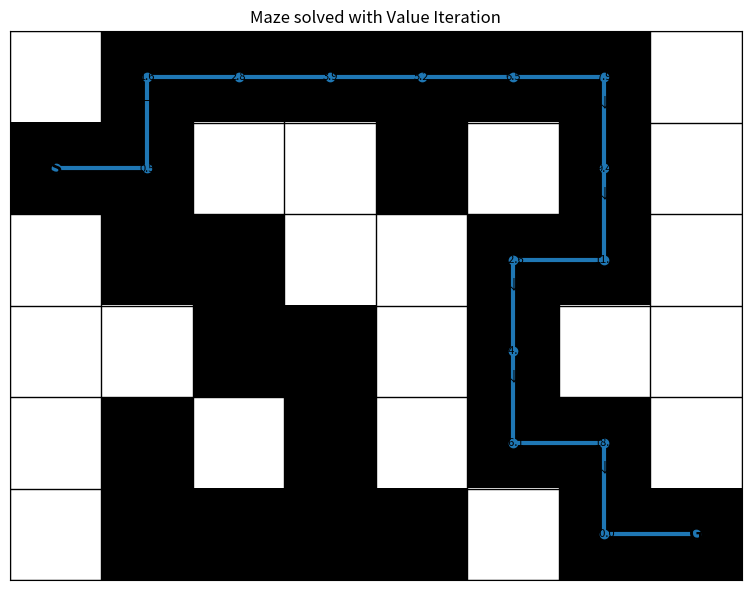

Source code (Python):
import numpy as np
import matplotlib.pyplot as plt

# 0 = wall, 1 = free cell
# Hand-transcribed from the maze image.
maze = np.array([
    [0, 1, 1, 1, 1, 1, 1, 0],
    [1, 1, 0, 0, 1, 0, 1, 0],
    [0, 1, 1, 0, 0, 1, 1, 0],
    [0, 0, 1, 1, 0, 1, 0, 0],
    [0, 1, 0, 1, 0, 1, 1, 0],
    [0, 1, 1, 1, 1, 0, 1, 1],
], dtype=int)

start = (1, 0)   # row, col
goal = (5, 7)    # row, col

actions = {
    "U": (-1, 0),
    "D": (1, 0),
    "L": (0, -1),
    "R": (0, 1),
}

gamma = 0.95
step_reward = -1.0
goal_reward = 20.0
theta = 1e-8


def in_bounds(r, c):
    return 0 <= r < maze.shape[0] and 0 <= c < maze.shape[1]


def is_free(state):
    r, c = state
    return maze[r, c] == 1


def is_terminal(state):
    return state == goal


def next_state(state, action):
    if is_terminal(state):
        return state

    r, c = state
    dr, dc = actions[action]
    nr, nc = r + dr, c + dc

    if not in_bounds(nr, nc) or maze[nr, nc] == 0:
        return state  # hit wall => stay put

    return (nr, nc)


def reward(state, action, nxt):
    if nxt == goal:
        return goal_reward
    return step_reward


def all_states():
    states = []
    for r in range(maze.shape[0]):
        for c in range(maze.shape[1]):
            if maze[r, c] == 1:
                states.append((r, c))
    return states


states = all_states()


def value_iteration():
    V = np.zeros_like(maze, dtype=float)

    while True:
        delta = 0.0
        new_V = V.copy()

        for s in states:
            if is_terminal(s):
                continue

            values = []
            for a in actions:
                s2 = next_state(s, a)
                r = reward(s, a, s2)
                values.append(r + gamma * V[s2])

            best = max(values)
            new_V[s] = best
            delta = max(delta, abs(best - V[s]))

        V = new_V
        if delta < theta:
            break

    return V


def extract_policy(V):
    policy = {}

    for s in states:
        if is_terminal(s):
            policy[s] = "G"
            continue

        best_action = None
        best_value = -np.inf

        for a in actions:
            s2 = next_state(s, a)
            r = reward(s, a, s2)
            q = r + gamma * V[s2]
            if q > best_value:
                best_value = q
                best_action = a

        policy[s] = best_action

    return policy


def follow_policy(policy, max_steps=100):
    path = [start]
    state = start

    for _ in range(max_steps):
        if is_terminal(state):
            break
        action = policy[state]
        state = next_state(state, action)
        path.append(state)

    return path


def plot_maze_with_path(maze, path, start, goal, V=None, policy=None):
    fig, ax = plt.subplots(figsize=(8, 6))

    # base maze
    ax.imshow(1 - maze, cmap="gray", origin="upper")

    # grid lines
    ax.set_xticks(np.arange(-0.5, maze.shape[1], 1), minor=True)
    ax.set_yticks(np.arange(-0.5, maze.shape[0], 1), minor=True)
    ax.grid(which="minor", color="black", linewidth=1)
    ax.tick_params(which="both", bottom=False, left=False, labelbottom=False, labelleft=False)

    # optional value labels
    if V is not None:
        for r in range(maze.shape[0]):
            for c in range(maze.shape[1]):
                if maze[r, c] == 1 and (r, c) not in [start, goal]:
                    ax.text(c, r, f"{V[r, c]:.1f}", ha="center", va="center", fontsize=8)

    # optional policy arrows
    if policy is not None:
        arrow_map = {"U": "↑", "D": "↓", "L": "←", "R": "→"}
        for s, a in policy.items():
            if s == goal or s == start:
                continue
            r, c = s
            ax.text(c, r + 0.28, arrow_map[a], ha="center", va="center", fontsize=10)

    # path
    if path:
        ys = [r for r, c in path]
        xs = [c for r, c in path]
        ax.plot(xs, ys, linewidth=3, marker="o")

    # start/goal markers
    ax.text(start[1], start[0], "S", ha="center", va="center", fontsize=14, fontweight="bold")
    ax.text(goal[1], goal[0], "G", ha="center", va="center", fontsize=14, fontweight="bold")

    ax.set_title("Maze solved with Value Iteration")
    plt.tight_layout()
    plt.show()


def print_policy(policy):
    arrow_map = {"U": "↑", "D": "↓", "L": "←", "R": "→", "G": "G"}
    print("Policy:")
    for r in range(maze.shape[0]):
        row = []
        for c in range(maze.shape[1]):
            s = (r, c)
            if maze[r, c] == 0:
                row.append("#")
            elif s == start:
                row.append("S")
            elif s == goal:
                row.append("G")
            else:
                row.append(arrow_map[policy[s]])
        print(" ".join(row))


if __name__ == "__main__":
    V = value_iteration()
    policy = extract_policy(V)
    path = follow_policy(policy)

    print("Maze array:")
    print(maze)
    print("\nPath:")
    print(path)
    print()
    print_policy(policy)

    plot_maze_with_path(maze, path, start, goal, V=V, policy=policy)
